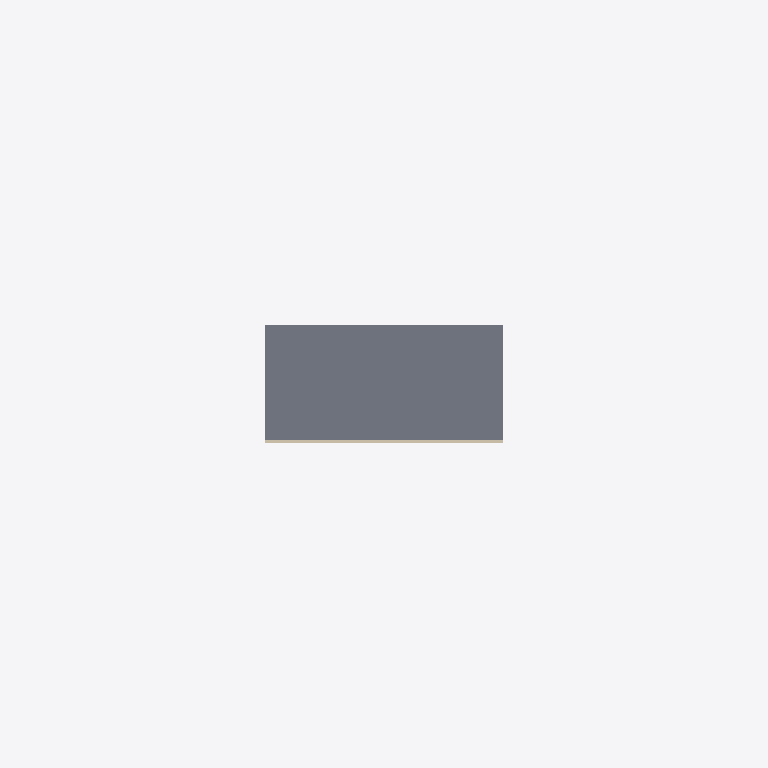
Plan cut of the same IFC building model at storey 'Piano terra' (level 0.00 m, cut at 1.40 m), seen from above with north up, elements coloured by IFC class (only those large enough to see are counted): 1 slab (grey), 1 wall (beige). No cut surface shows.
Extent 60.0 m × 50.0 m × 11.0 m (x, y, z). Storeys (2): Interrato at -3.00 m; Piano terra at 0.00 m. Elements (6): 4 IfcSlab, 1 IfcGeographicElement, 1 IfcWall.

HEADER;
FILE_DESCRIPTION(('ViewDefinition [ReferenceView_V1.2]'),'2;1');
FILE_NAME('terreno-interrato.ifc','2026-11-14T00:00:00',(''),(''),'','terreno','');
FILE_SCHEMA(('IFC4'));
ENDSEC;
DATA;
#6=IFCPROJECT('0000000000000000000801',$,'Terreno',$,$,$,$,(#5),#2);
#8=IFCSITE('0000000000000000000802',$,'Default',$,$,#7,$,$,.ELEMENT.,$,$,0.0,$,$);
#10=IFCBUILDING('0000000000000000000803',$,'Edificio',$,$,#9,$,$,.ELEMENT.,$,$,$);
#12=IFCBUILDINGSTOREY('0000000000000000000804',$,'Piano terra',$,$,#11,$,$,.ELEMENT.,0.0);
#16=IFCBUILDINGSTOREY('0000000000000000000805',$,'Interrato',$,$,#15,$,$,.ELEMENT.,-3.0);
#44=IFCSLAB('0000000000000000000811',$,'SOLAIO_PIANO_TERRA',$,$,#20,#43,$,.FLOOR.);
#64=IFCWALL('0000000000000000000813',$,'MURO_INTERRATO',$,$,#20,#63,$,.NOTDEFINED.);
ENDSEC;
